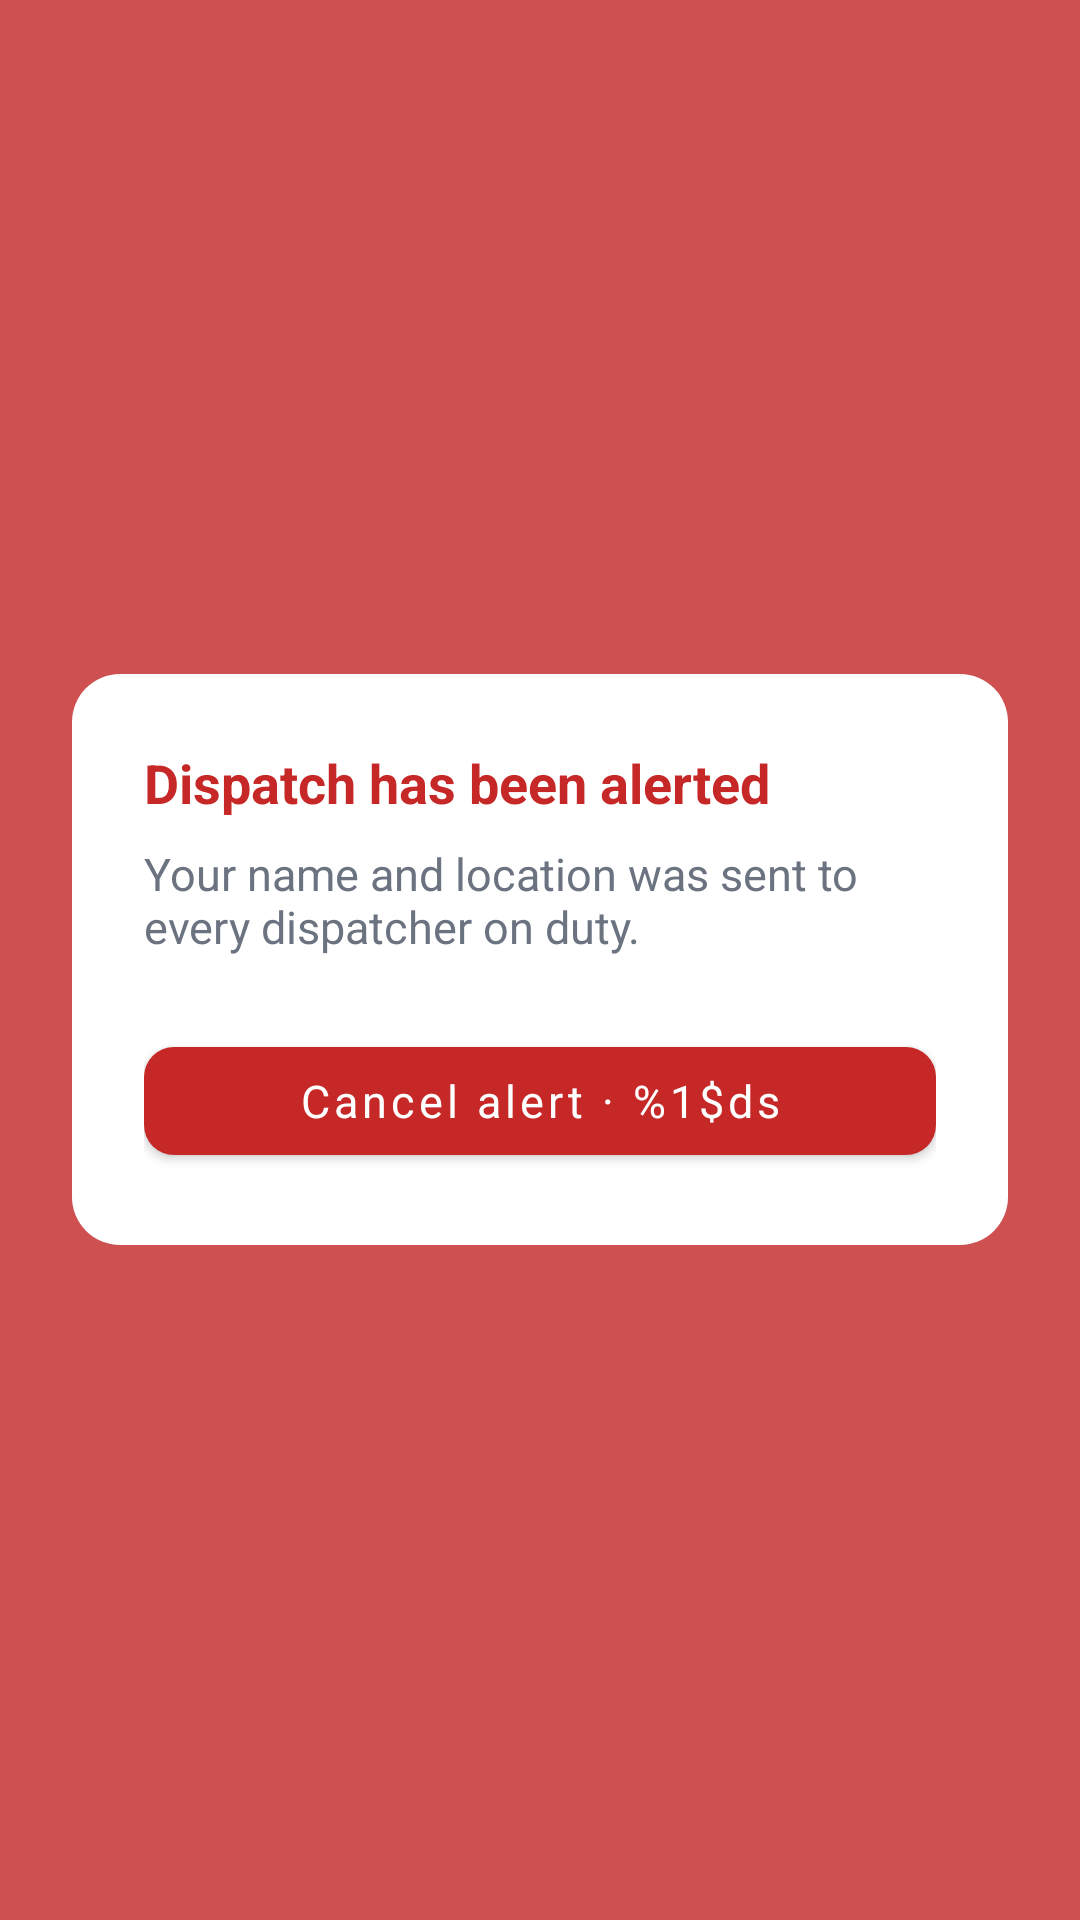

Reconstruct the res/layout file that produces this screen, plus the resources it refers to.
<!-- AndroidManifest.xml: application theme Theme.OfficerApp -->
<!-- res/layout/dialog_panic_alert.xml -->
<?xml version="1.0" encoding="utf-8"?>
<FrameLayout xmlns:android="http://schemas.android.com/apk/res/android"
    android:layout_width="match_parent"
    android:layout_height="match_parent"
    android:background="#CCC62828"
    android:padding="@dimen/space_l">

    <LinearLayout
        android:layout_width="match_parent"
        android:layout_height="wrap_content"
        android:layout_gravity="center"
        android:background="@drawable/bg_dialog"
        android:orientation="vertical"
        android:padding="@dimen/space_l">

        <TextView
            android:id="@+id/tvPanicTitle"
            android:layout_width="match_parent"
            android:layout_height="wrap_content"
            android:text="@string/panic_title"
            android:textColor="@color/urgent_alert"
            android:textSize="@dimen/text_title"
            android:textStyle="bold" />

        <TextView
            android:id="@+id/tvPanicBody"
            android:layout_width="match_parent"
            android:layout_height="wrap_content"
            android:layout_marginTop="@dimen/space_s"
            android:text="@string/panic_body"
            android:textColor="@color/text_secondary"
            android:textSize="@dimen/text_body" />

        <TextView
            android:id="@+id/tvPanicStatus"
            android:layout_width="match_parent"
            android:layout_height="wrap_content"
            android:layout_marginTop="@dimen/space_s"
            android:text="PANIC ACTIVE - DISPATCH NOTIFIED"
            android:textColor="@color/urgent_alert"
            android:textSize="@dimen/text_body"
            android:textStyle="bold"
            android:visibility="gone" />

        <Button
            android:id="@+id/btnCancelAlert"
            style="@style/Button.Danger"
            android:layout_width="match_parent"
            android:layout_height="wrap_content"
            android:layout_marginTop="@dimen/space_l"
            android:text="@string/panic_cancel_button" />
    </LinearLayout>
</FrameLayout>
<!-- resources referenced by this layout -->
<resources>
  <color name="text_secondary">#6B7280</color>
  <color name="urgent_alert">#C62828</color>
  <dimen name="space_l">24dp</dimen>
  <dimen name="space_s">8dp</dimen>
  <dimen name="text_body">15sp</dimen>
  <dimen name="text_title">18sp</dimen>
  <!-- drawable bg_dialog (drawable) -->
  <?xml version="1.0" encoding="utf-8"?>
  <shape xmlns:android="http://schemas.android.com/apk/res/android" android:shape="rectangle">
      <solid android:color="@color/bg_card" />
      <corners android:radius="16dp" />
  </shape>
  <string name="panic_body">Your name and location was sent to every dispatcher on duty.</string>
  <string name="panic_cancel_button">Cancel alert · %1$ds</string>
  <string name="panic_title">Dispatch has been alerted</string>
  <style name="Button.Danger" parent="Button.Primary">
          <item name="backgroundTint">@color/urgent_alert</item>
      </style>
  <style name="Theme.OfficerApp" parent="Theme.MaterialComponents.DayNight.NoActionBar">
          <item name="colorPrimary">@color/brand</item>
          <item name="colorPrimaryDark">@color/brand_dark</item>
          <item name="colorAccent">@color/accent</item>
          <item name="colorSecondary">@color/accent</item>
          <item name="android:windowBackground">@color/bg_canvas</item>
          <item name="android:statusBarColor">@color/brand</item>
          <item name="android:navigationBarColor">@color/bg_canvas</item>
          <item name="fontFamily">sans-serif</item>
          <item name="android:fontFamily">sans-serif</item>
      </style>
  <color name="bg_card">#FFFFFF</color>
  <style name="Button.Primary" parent="Widget.MaterialComponents.Button">
          <item name="backgroundTint">@color/brand</item>
          <item name="android:textColor">@color/text_on_brand</item>
          <item name="android:textSize">@dimen/text_button</item>
          <item name="android:textAllCaps">false</item>
          <item name="android:minHeight">@dimen/tap_target_min</item>
          <item name="cornerRadius">@dimen/corner_radius_button</item>
      </style>
  <color name="brand">#1F3864</color>
  <color name="brand_dark">#16294B</color>
  <color name="accent">#2E5496</color>
  <color name="bg_canvas">#F2F3F5</color>
  <color name="text_on_brand">#FFFFFF</color>
  <dimen name="text_button">15sp</dimen>
  <dimen name="tap_target_min">48dp</dimen>
  <dimen name="corner_radius_button">10dp</dimen>
</resources>
